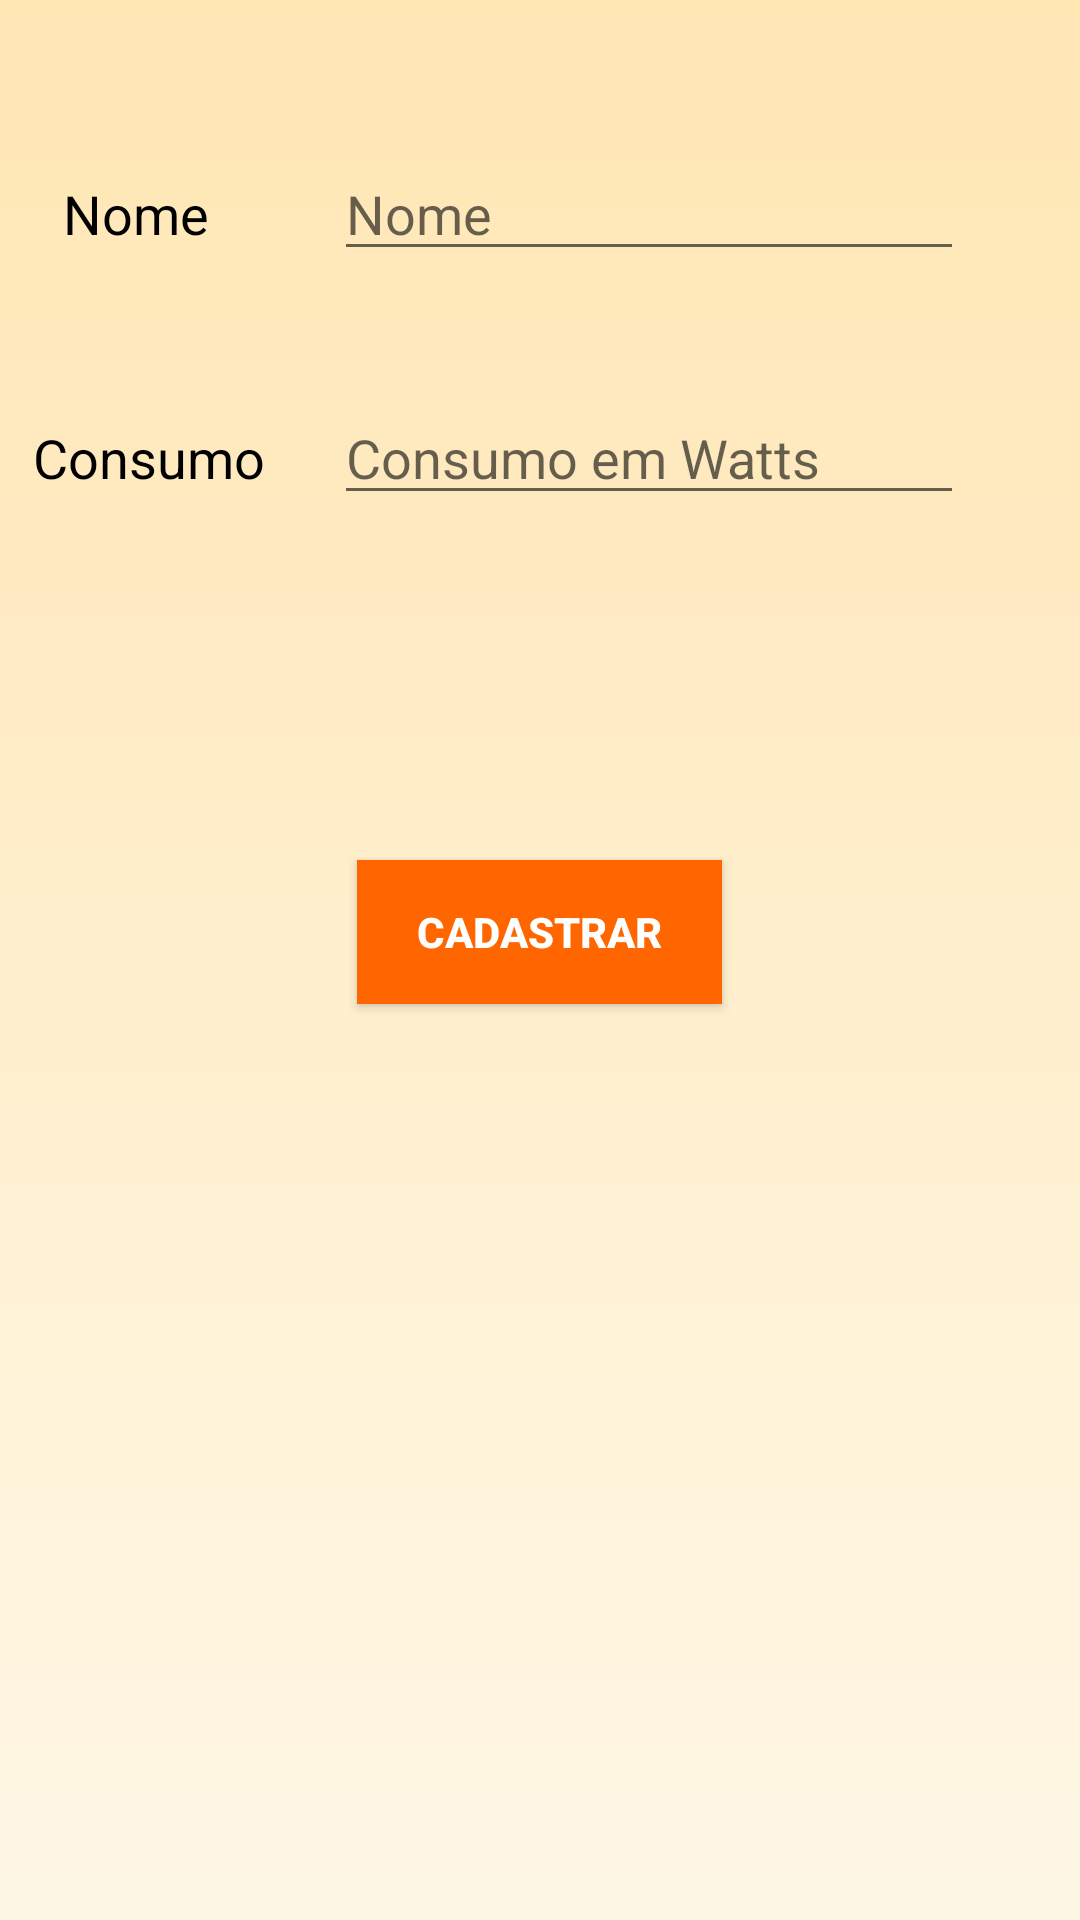

This screen was rendered from an Android layout file. Write that file and the resources it references.
<!-- AndroidManifest.xml: application theme AppTheme -->
<!-- res/layout/activity_equipamentos.xml -->
<?xml version="1.0" encoding="utf-8"?>
<RelativeLayout xmlns:android="http://schemas.android.com/apk/res/android"
    xmlns:app="http://schemas.android.com/apk/res-auto"
    xmlns:tools="http://schemas.android.com/tools"
    android:layout_width="match_parent"
    android:background="@drawable/back"
    android:layout_height="match_parent"
    tools:context="com.atividades.ufrpe.solparatodos.gui.EquipamentosActivity">

    <EditText
        android:id="@+id/etNomeEquipamentoId"
        android:layout_width="wrap_content"
        android:layout_height="wrap_content"
        android:layout_alignLeft="@+id/etConsumoEquipamentoId"
        android:layout_alignParentTop="true"
        android:layout_alignStart="@+id/etConsumoEquipamentoId"
        android:layout_marginTop="49dp"
        android:ems="10"
        android:hint="Nome"
        android:inputType="textPersonName"
        tools:layout_editor_absoluteX="55dp"
        tools:layout_editor_absoluteY="35dp" />

    <EditText
        android:id="@+id/etConsumoEquipamentoId"
        android:layout_width="wrap_content"
        android:layout_height="wrap_content"
        android:layout_marginTop="40dp"
        android:ems="10"
        android:hint="Consumo em Watts"
        android:inputType="numberDecimal"
        tools:layout_editor_absoluteX="55dp"
        tools:layout_editor_absoluteY="114dp"
        android:layout_below="@+id/etNomeEquipamentoId"
        android:layout_toRightOf="@+id/textView3"
        android:layout_toEndOf="@+id/textView3"
        android:layout_marginLeft="23dp"
        android:layout_marginStart="23dp" />

    <TextView
        android:id="@+id/tvNomeEquipamentoId"
        android:layout_width="wrap_content"
        android:layout_height="wrap_content"
        android:layout_alignBaseline="@+id/etNomeEquipamentoId"
        android:layout_alignBottom="@+id/etNomeEquipamentoId"
        android:layout_alignLeft="@+id/textView3"
        android:layout_alignStart="@+id/textView3"
        android:layout_marginLeft="10dp"
        android:layout_marginStart="10dp"
        android:text="Nome"
        android:textColor="@android:color/black"
        android:textSize="18sp" />

    <TextView
        android:id="@+id/textView3"
        android:layout_width="wrap_content"
        android:layout_height="wrap_content"
        android:layout_alignBaseline="@+id/etConsumoEquipamentoId"
        android:layout_alignBottom="@+id/etConsumoEquipamentoId"
        android:layout_alignParentLeft="true"
        android:layout_alignParentStart="true"
        android:layout_marginLeft="11dp"
        android:layout_marginStart="11dp"
        android:text="Consumo"
        android:textColor="@android:color/black"
        android:textSize="18sp" />

    <Button
        android:id="@+id/btInsereEquipamentoId"
        android:layout_width="wrap_content"
        style="@style/botao"
        android:layout_height="wrap_content"
        android:layout_below="@+id/etConsumoEquipamentoId"
        android:layout_centerHorizontal="true"
        android:layout_marginTop="115dp"
        android:text="Cadastrar" />
</RelativeLayout>
<!-- resources referenced by this layout -->
<resources>
  <!-- drawable back (drawable) -->
  <?xml version="1.0" encoding="utf-8"?>
  <shape xmlns:android="http://schemas.android.com/apk/res/android"
      android:shape="rectangle">
      <gradient
          android:startColor="#FFF7E6"
          android:endColor="#FFE6B3"
          android:angle="90" />
  </shape>
  <style name="botao">
          <item name="android:background">@color/laranja</item>
          <item name="android:textColor">@color/branco</item>
          <item name="android:textStyle">bold</item>
          <item name="android:paddingLeft">20dp</item>
          <item name="android:paddingRight">20dp</item>
  
      </style>
  <style name="AppTheme" parent="Theme.AppCompat.Light.DarkActionBar">
          
          <item name="colorPrimary">@color/laranja</item>
          <item name="colorPrimaryDark">@color/colorPrimaryDark</item>
          <item name="colorAccent">@color/colorAccent</item>
      </style>
  <color name="laranja">#FF6600</color>
  <color name="branco">#FFFFFF</color>
  <color name="colorPrimaryDark">#303F9F</color>
  <color name="colorAccent">#FF4081</color>
</resources>
